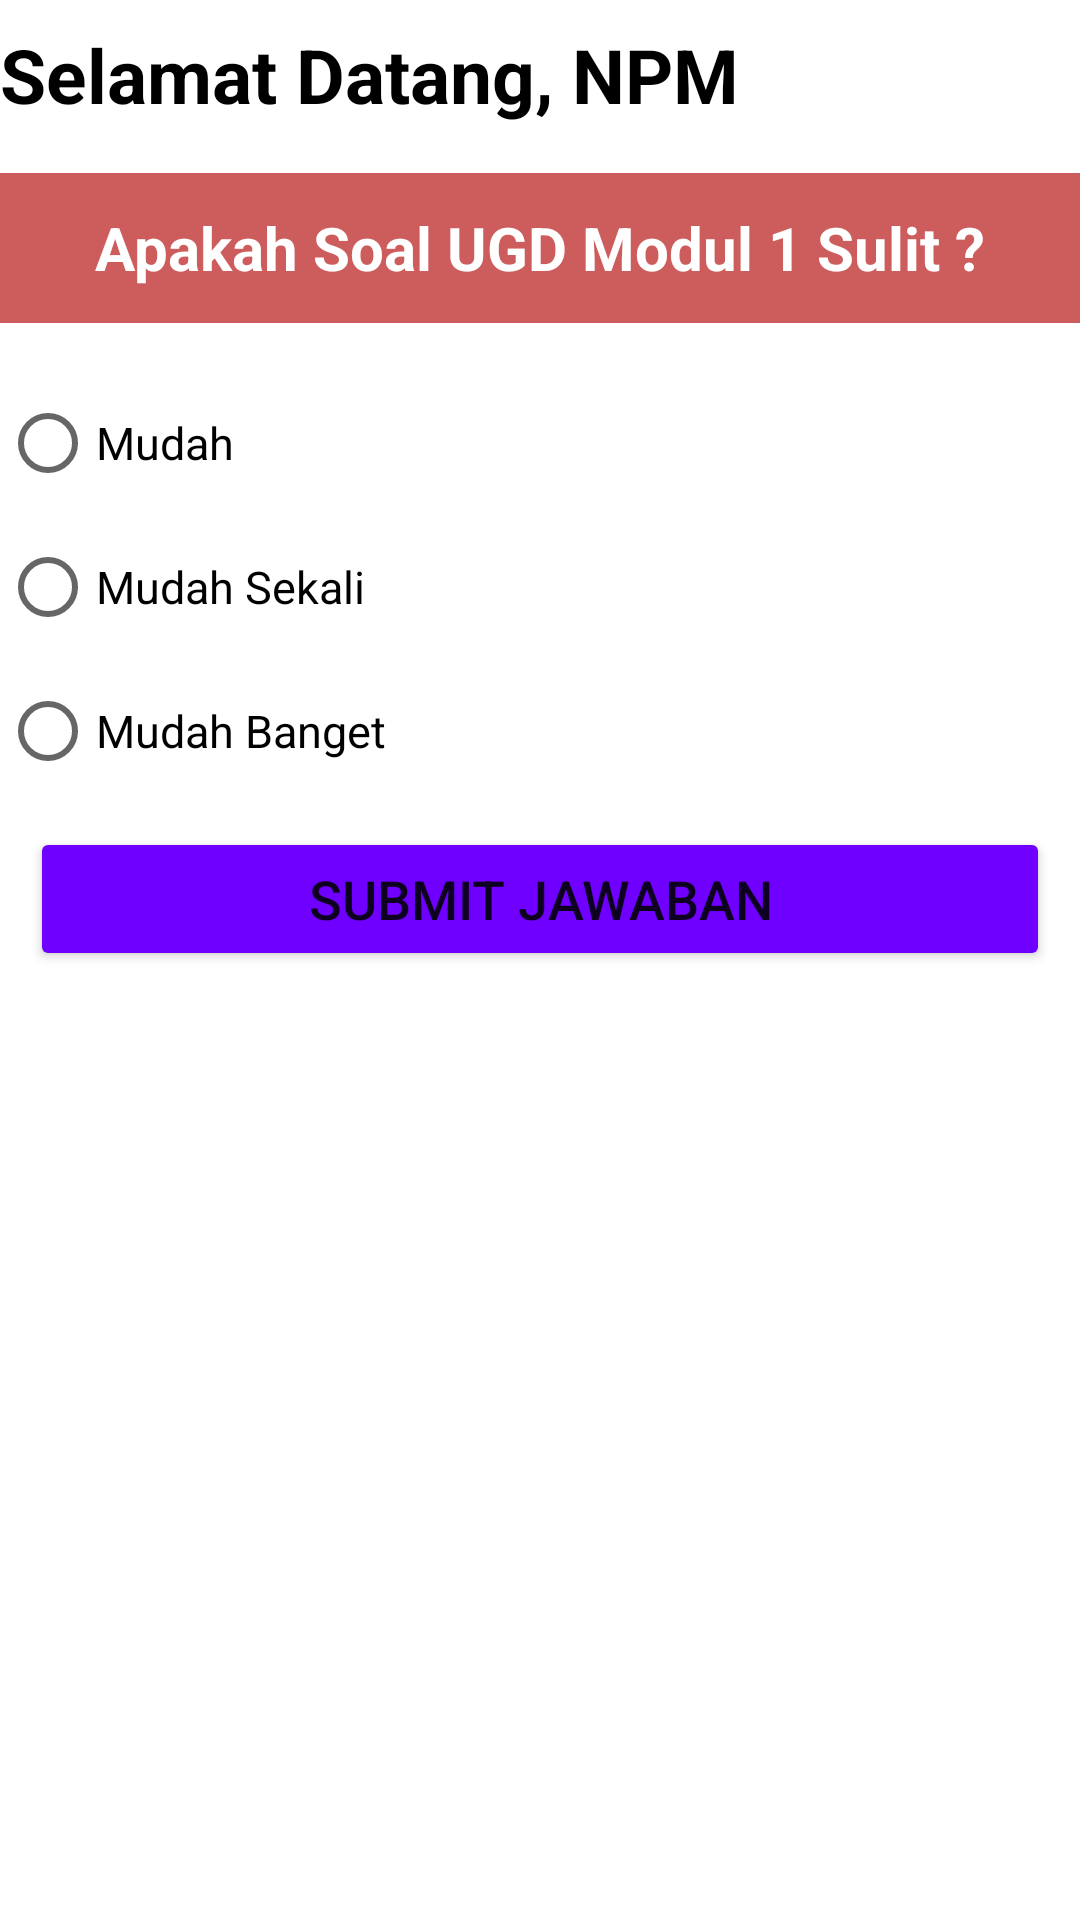

Layout XML and referenced resources for this Android screen:
<!-- AndroidManifest.xml: application theme Theme.UGD1_A_0310 -->
<!-- res/layout/activity_question.xml -->
<?xml version="1.0" encoding="utf-8"?>
<LinearLayout xmlns:android="http://schemas.android.com/apk/res/android"
    xmlns:app="http://schemas.android.com/apk/res-auto"
    xmlns:tools="http://schemas.android.com/tools"
    android:layout_width="match_parent"
    android:layout_height="match_parent"
    android:orientation="vertical"
    tools:context=".QuestionActivity">

    <TextView
        android:id="@+id/tv_npm"
        android:layout_width="match_parent"
        android:layout_height="wrap_content"
        android:layout_marginBottom="8dp"
        android:layout_marginTop="8dp"
        android:text="Selamat Datang, NPM"
        android:textSize="25dp"
        android:textColor="@color/black"
        android:textStyle="bold" />

    <TextView
        android:id="@+id/question"
        android:layout_width="match_parent"
        android:layout_height="50dp"
        android:layout_below="@id/tv_npm"
        android:layout_marginBottom="8dp"
        android:layout_marginTop="8dp"
        android:gravity="center"
        android:background="#CD5C5C"
        android:textColor="#FFFFFF"
        android:text="Apakah Soal UGD Modul 1 Sulit ?"
        android:textSize="20dp"
        android:textStyle="bold" />

    <RadioGroup
        android:id="@+id/opsi"
        android:layout_width="match_parent"
        android:layout_height="wrap_content"
        android:layout_marginBottom="8dp"
        android:layout_marginTop="8dp"
        android:orientation="vertical">

        <RadioButton
            android:id="@+id/opsi1"
            android:layout_width="match_parent"
            android:layout_height="wrap_content"
            android:textSize="15dp"
            android:text="@string/pilihan1" />

        <RadioButton
            android:id="@+id/opsi2"
            android:layout_width="match_parent"
            android:layout_height="wrap_content"
            android:textSize="15dp"
            android:text="@string/pilihan2" />

        <RadioButton
            android:id="@+id/opsi3"
            android:layout_width="match_parent"
            android:layout_height="wrap_content"
            android:textSize="15dp"
            android:text="@string/pilihan3" />
    </RadioGroup>

    <Button
        android:id="@+id/btnSubmit"
        android:layout_width="match_parent"
        android:layout_height="wrap_content"
        android:layout_marginStart="10dp"
        android:layout_marginEnd="10dp"
        android:text="Submit Jawaban"
        android:textSize="18dp"
        android:backgroundTint="#6F00FF" />

</LinearLayout>
<!-- resources referenced by this layout -->
<resources>
  <string name="pilihan1">Mudah</string>
  <string name="pilihan2">Mudah Sekali</string>
  <string name="pilihan3">Mudah Banget</string>
  <style name="Theme.UGD1_A_0310" parent="Theme.MaterialComponents.DayNight.DarkActionBar">
          
          <item name="colorPrimary">@color/purple_500</item>
          <item name="colorPrimaryVariant">@color/purple_700</item>
          <item name="colorOnPrimary">@color/white</item>
          
          <item name="colorSecondary">@color/teal_200</item>
          <item name="colorSecondaryVariant">@color/teal_700</item>
          <item name="colorOnSecondary">@color/black</item>
          
          <item name="android:statusBarColor" tools:targetApi="l">?attr/colorPrimaryVariant</item>
          
      </style>
  <!-- not gathered from this repository: default colours our renderer supplied (Android Studio template values) -->
  <color name="purple_500">#FF6200EE</color>
  <color name="purple_700">#FF3700B3</color>
  <color name="teal_200">#FF03DAC5</color>
  <color name="teal_700">#FF018786</color>
  <color name="black">#FF000000</color>
  <color name="white">#FFFFFFFF</color>
</resources>
